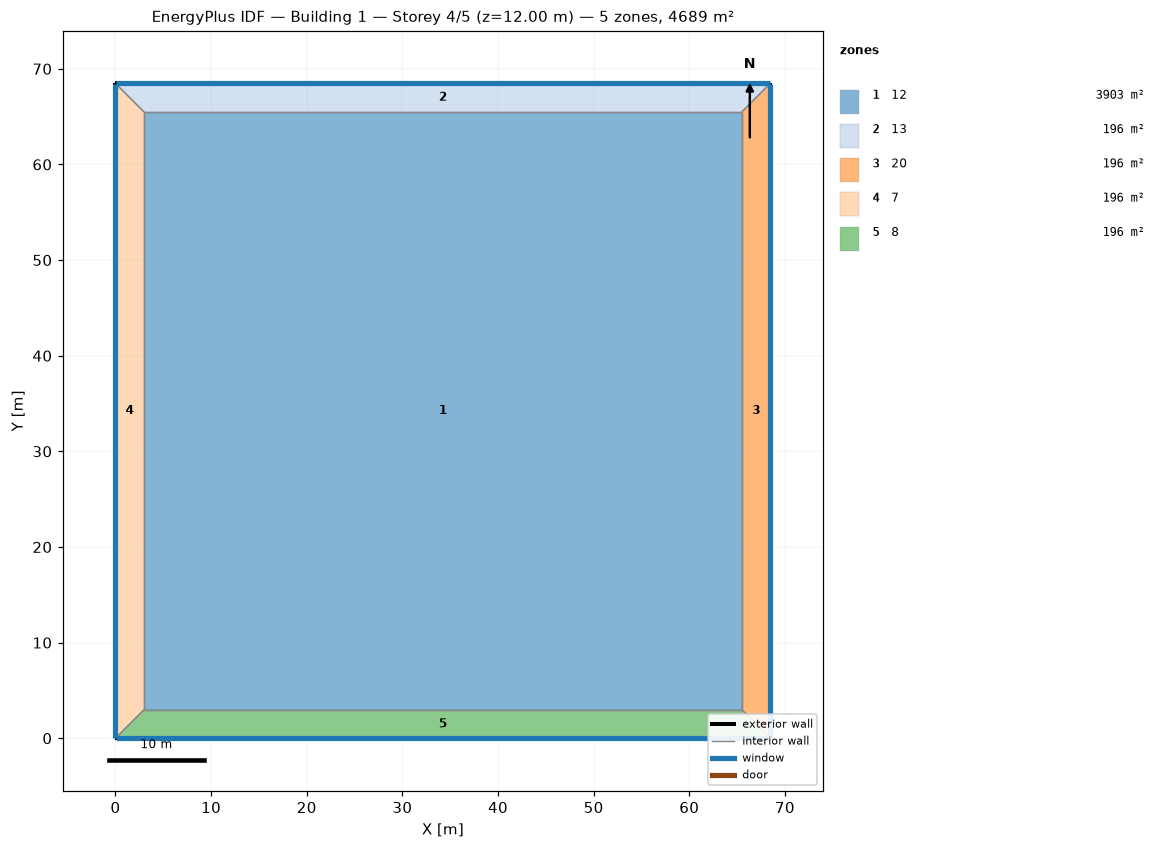
=== STOREY PLAN SPEC (per zone: floor XY polygon, exterior-wall plan segments, windows/doors) ===
zone 1: 12  (3903.3 m²)
  floor: (3.00, 3.00) (3.00, 65.48) (65.48, 65.48) (65.48, 3.00)
  interior walls: 4
zone 2: 13  (196.4 m²)
  floor: (0.00, 68.48) (68.48, 68.48) (65.48, 65.48) (3.00, 65.48)
  exterior wall: (68.48, 68.48) – (0.00, 68.48)  [68.5 m]
    window: (68.45, 68.48) – (0.03, 68.48)  [109.6 m²]
  interior walls: 3
zone 3: 20  (196.4 m²)
  floor: (68.48, 68.48) (68.48, 0.00) (65.48, 3.00) (65.48, 65.48)
  exterior wall: (68.48, 0.00) – (68.48, 68.48)  [68.5 m]
    window: (68.48, 0.03) – (68.48, 68.45)  [109.6 m²]
  interior walls: 3
zone 4: 7  (196.4 m²)
  floor: (0.00, 0.00) (0.00, 68.48) (3.00, 65.48) (3.00, 3.00)
  exterior wall: (0.00, 68.48) – (0.00, 0.00)  [68.5 m]
    window: (0.00, 68.45) – (0.00, 0.03)  [109.6 m²]
  interior walls: 3
zone 5: 8  (196.4 m²)
  floor: (68.48, 0.00) (0.00, 0.00) (3.00, 3.00) (65.48, 3.00)
  exterior wall: (0.00, 0.00) – (68.48, 0.00)  [68.5 m]
    window: (0.03, 0.00) – (68.45, 0.00)  [109.6 m²]
  interior walls: 3

=== DERIVED (storey summary) ===
Building: Building 1
Storey: 4 of 5  (floor level z = 12.00 m)
Storey gross floor area: 4689.0 m²
Zones on this storey: 5
  - 12: floor 3903.3 m²
  - 13: floor 196.4 m²; exterior wall 68.5 m (273.9 m²); 1 window(s) 109.6 m²; WWR 40.0%
  - 20: floor 196.4 m²; exterior wall 68.5 m (273.9 m²); 1 window(s) 109.6 m²; WWR 40.0%
  - 7: floor 196.4 m²; exterior wall 68.5 m (273.9 m²); 1 window(s) 109.6 m²; WWR 40.0%
  - 8: floor 196.4 m²; exterior wall 68.5 m (273.9 m²); 1 window(s) 109.6 m²; WWR 40.0%
Zone adjacency (shared interzone walls):
  - 12 ↔ 13
  - 12 ↔ 20
  - 12 ↔ 7
  - 12 ↔ 8
  - 13 ↔ 20
  - 13 ↔ 7
  - 20 ↔ 8
  - 7 ↔ 8